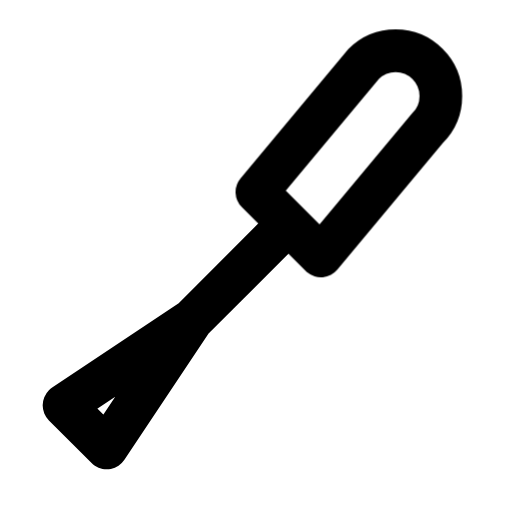
t = 0.00 s
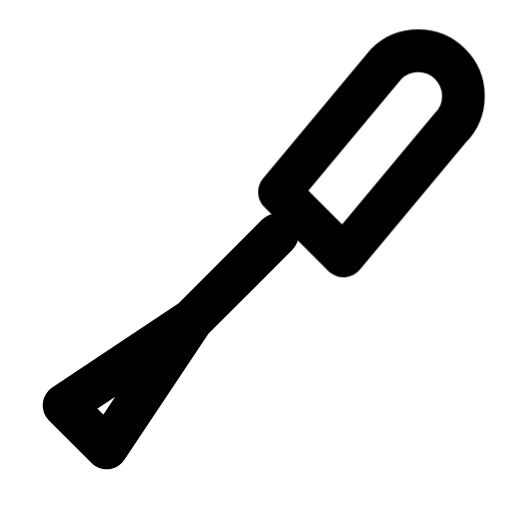
t = 0.48 s
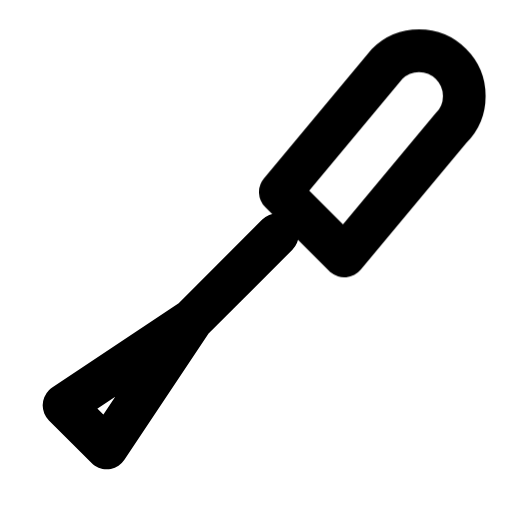
t = 0.87 s
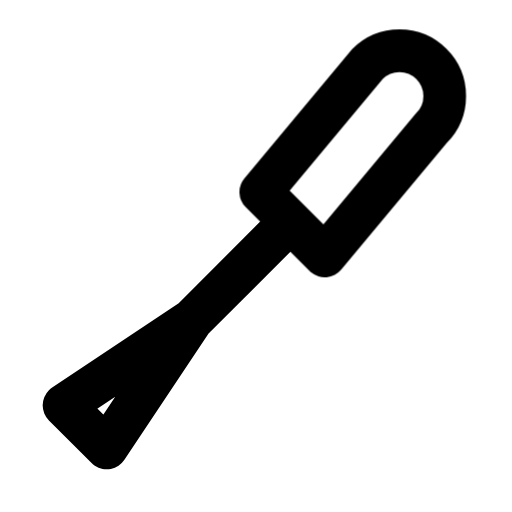
t = 1.35 s
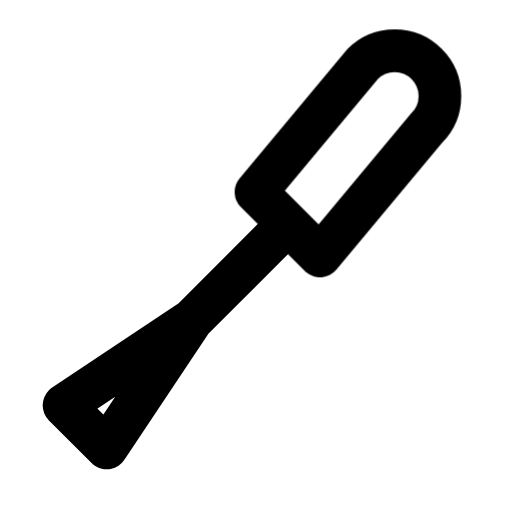
t = 1.83 s
t = 2.24 s: frame unchanged from t = 1.83 s, image omitted

The animated SVG that drew these frames (rendered in a browser with its animation timeline set to each time). Animation: 1 CSS @keyframes rule; one cycle of 2.65 s, repeats indefinitely.

<svg xmlns="http://www.w3.org/2000/svg" width="24" height="24" fill="none" stroke="currentColor" stroke-linecap="round" stroke-linejoin="round" stroke-width="2" viewBox="0 0 24 24">
    <!-- Generated by scripts/icon-expansion/generate.mjs -->
    <style>
        @media (prefers-reduced-motion: no-preference) {
            @keyframes ira-exp-nudge { 0%, 68%, 100% { transform: none; } 30% { transform: translateX(1.25px); } }
            [data-ira-motion="screwdriver"] { transform-box: fill-box; transform-origin: center; animation: ira-exp-nudge 2.55s ease-in-out -0.1s infinite; }
        }
    </style>
    <path d="m13 11-4 4-4 6-2-2 6-4"/>
    <g data-ira-motion="screwdriver"><path d="m12 9 5-6a2 2 0 0 1 3 3l-5 6z"/></g>
</svg>
